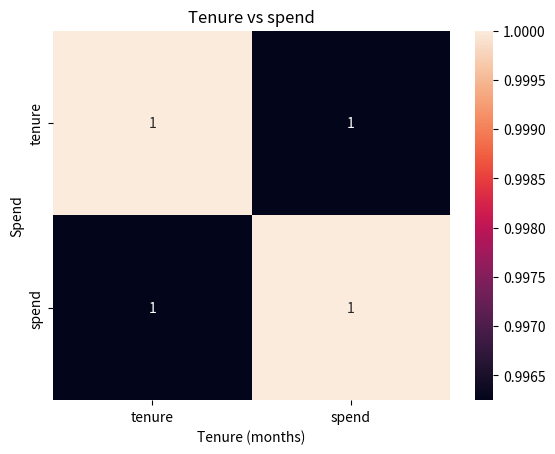

Generate this figure with matplotlib:
import pandas as pd
import matplotlib.pyplot as plt
import seaborn as sns
pair = pd.DataFrame({
 "tenure": [2, 4, 6, 8, 10, 12, 14, 16],
 "spend": [90, 110, 140, 155, 180, 200, 210, 240]
})

print(round(pair["tenure"].corr(pair["spend"]), 3))

# plt.scatter(pair["tenure"], pair["spend"])
sns.heatmap(pair.corr(numeric_only=True), annot=True)

plt.title("Tenure vs spend")
plt.xlabel("Tenure (months)")
plt.ylabel("Spend")
plt.show()
